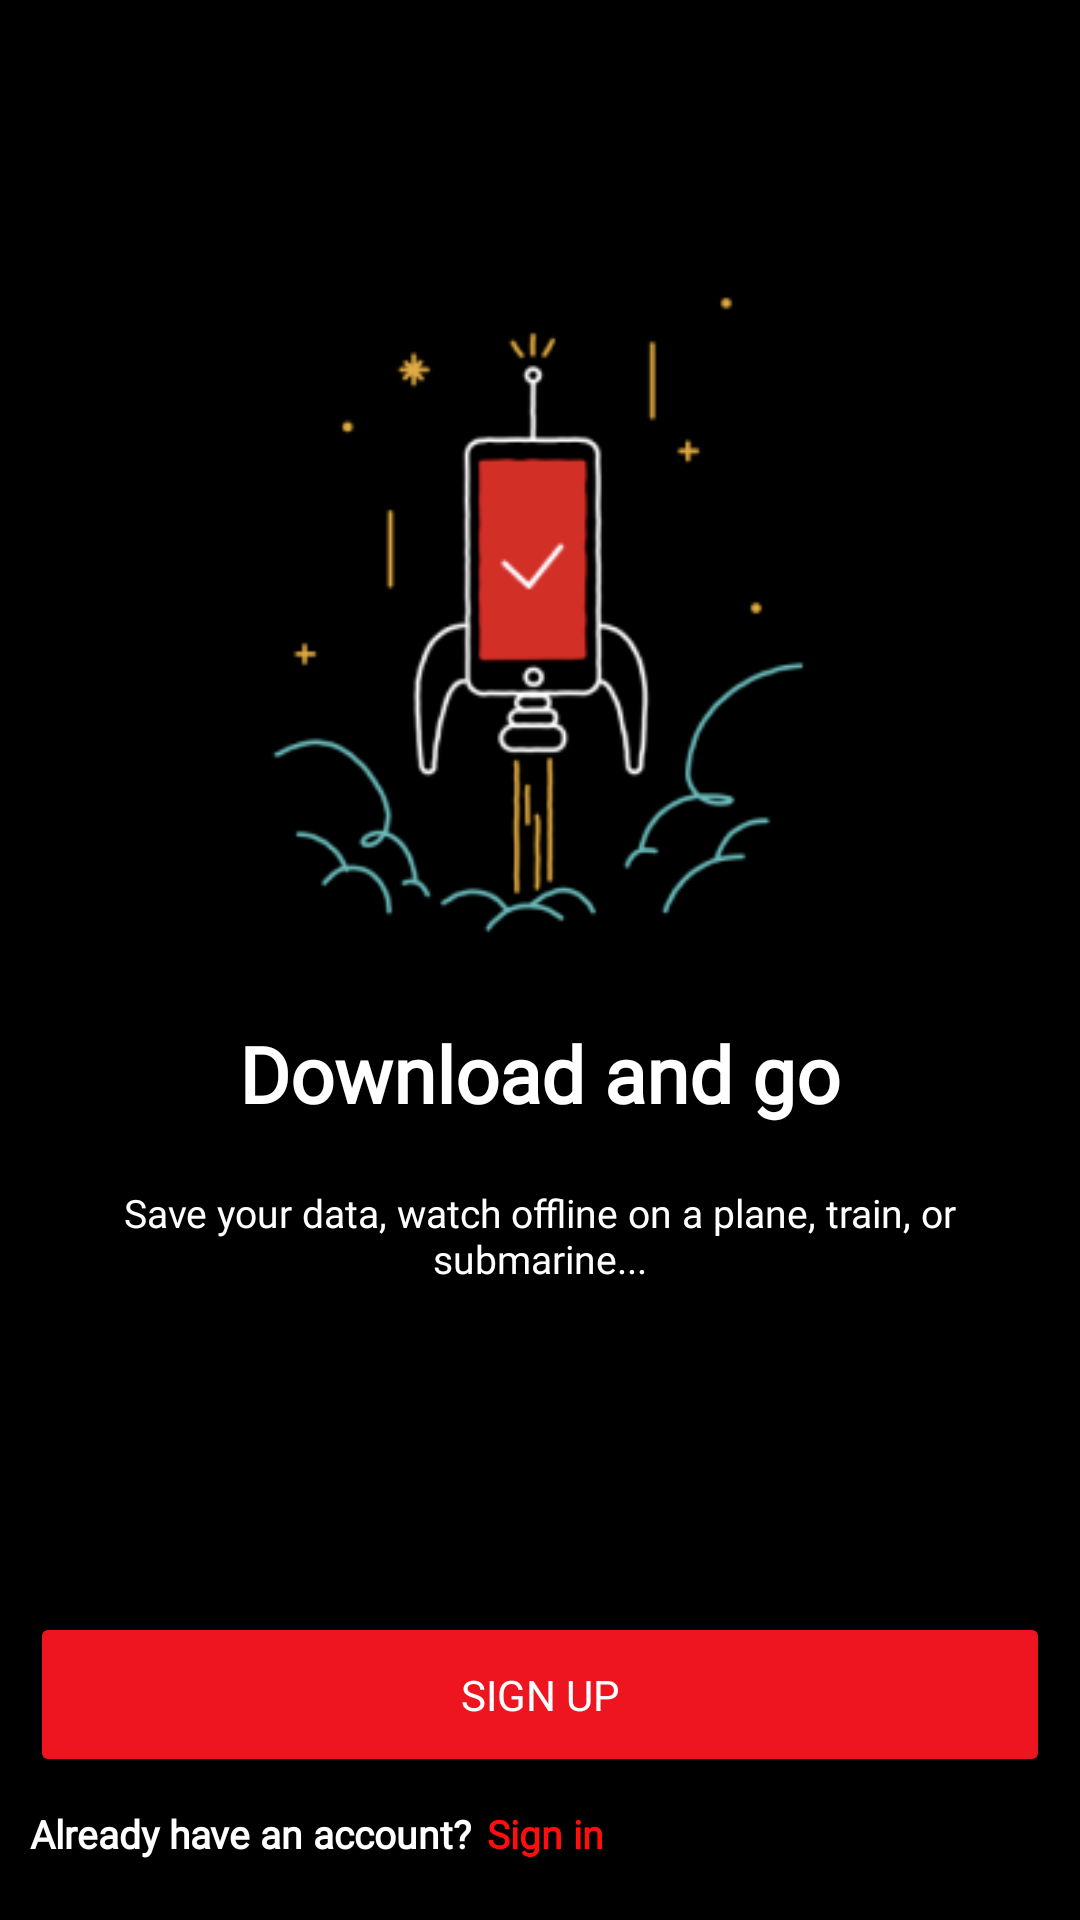

Produce the Android XML layout that renders to this screen, including the resource entries it uses.
<!-- AndroidManifest.xml: application theme Theme.OTT -->
<!-- res/layout/activity_welcome.xml -->
<?xml version="1.0" encoding="utf-8"?>
<RelativeLayout xmlns:android="http://schemas.android.com/apk/res/android"
    xmlns:app="http://schemas.android.com/apk/res-auto"
    xmlns:tools="http://schemas.android.com/tools"
    android:layout_width="match_parent"
    android:padding="10dp"
    android:background="@color/black"
    android:orientation="vertical"
    android:layout_height="match_parent"
    tools:context=".activity.WelcomeActivity">



    <LinearLayout
        android:orientation="vertical"
        android:gravity="center"
        android:layout_width="match_parent"
        android:layout_height="500dp">
        <ImageView
            android:src="@drawable/welcome_bg"
            android:layout_width="wrap_content"
            android:layout_height="wrap_content"/>

        <TextView
            android:textStyle="bold"
            android:textColor="@color/white"
            android:textSize="26sp"
            android:fontFamily="@font/poppins_medium"
            android:text="@string/download_and_go"
            android:layout_width="wrap_content"
            android:layout_height="wrap_content"/>

        <TextView
            android:textColor="@color/white"
            android:layout_margin="20dp"
            android:textSize="13sp"
            android:textAlignment="center"
            android:fontFamily="@font/poppins_medium"
            android:text="@string/save_your_data_watch_offline_on_a_plane_train_or_submarine"
            android:layout_width="wrap_content"
            android:layout_height="wrap_content"/>
    </LinearLayout>
    <Button
        android:backgroundTint="@color/btn_red"
        android:layout_marginBottom="10dp"
        android:layout_above="@id/already"
        android:id="@+id/signup"
        android:fontFamily="@font/poppins_medium"
        android:text="sign up"
        android:layout_width="match_parent"
        android:layout_height="55dp"/>

    <TextView
        android:textStyle="bold"
        android:layout_marginBottom="10dp"
        android:id="@+id/already"
        android:layout_alignParentBottom="true"
        android:textColor="@color/white"
        android:fontFamily="@font/poppins_medium"
        android:textSize="13sp"
        android:text="@string/already_have_an_account"
        android:layout_width="wrap_content"
        android:layout_height="wrap_content"/>

    <TextView

        android:layout_marginBottom="10dp"
        android:textStyle="bold"
        android:layout_marginStart="5dp"
        android:layout_toEndOf="@id/already"
        android:layout_alignParentBottom="true"
        android:textColor="@color/text_red"
        android:textSize="13sp"
        android:fontFamily="@font/poppins_medium"
        android:text="@string/sign_in"
        android:layout_width="wrap_content"
        android:layout_height="wrap_content"/>

</RelativeLayout>
<!-- resources referenced by this layout -->
<resources>
  <color name="black">#FF000000</color>
  <color name="btn_red">#EE1520</color>
  <color name="text_red">#FF0E0E</color>
  <color name="white">#FFFFFFFF</color>
  <!-- drawable welcome_bg: png bitmap (drawable-v24, 18176 bytes) -->
  <string name="already_have_an_account">Already have an account?</string>
  <string name="download_and_go">Download and go</string>
  <string name="save_your_data_watch_offline_on_a_plane_train_or_submarine">Save your data, watch offline on a plane, train, or submarine...</string>
  <string name="sign_in">Sign in</string>
  <style name="Theme.OTT" parent="Theme.MaterialComponents.NoActionBar">
          
          <item name="colorPrimary">@color/purple_500</item>
          <item name="colorPrimaryVariant">@color/purple_700</item>
          <item name="colorOnPrimary">@color/white</item>
          
          <item name="colorSecondary">@color/teal_200</item>
          <item name="colorSecondaryVariant">@color/teal_700</item>
          <item name="colorOnSecondary">@color/black</item>
          
          <item name="android:statusBarColor">?attr/colorPrimaryVariant</item>
          
          <item name="android:windowFullscreen">true</item>
          <item name="android:windowTranslucentStatus">true</item>
          <item name="android:windowLayoutInDisplayCutoutMode" tools:targetApi="o_mr1">shortEdges</item>
      </style>
  <color name="purple_500">#FF7474</color>
  <color name="purple_700">#FF3700B3</color>
  <color name="teal_200">#FF03DAC5</color>
  <color name="teal_700">#FF018786</color>
</resources>
